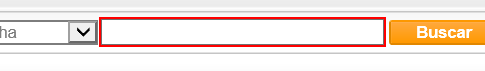
Workflow: Cenario_98

Step 1 [try]: Set Linha on the text box at http://vivo360.vivo.com.br/vivo360/pages/crux/lojas/portal.html

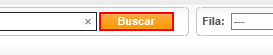
Step 2: click on the button at http://vivo360.vivo.com.br/vivo360/pages/crux/lojas/portal.html

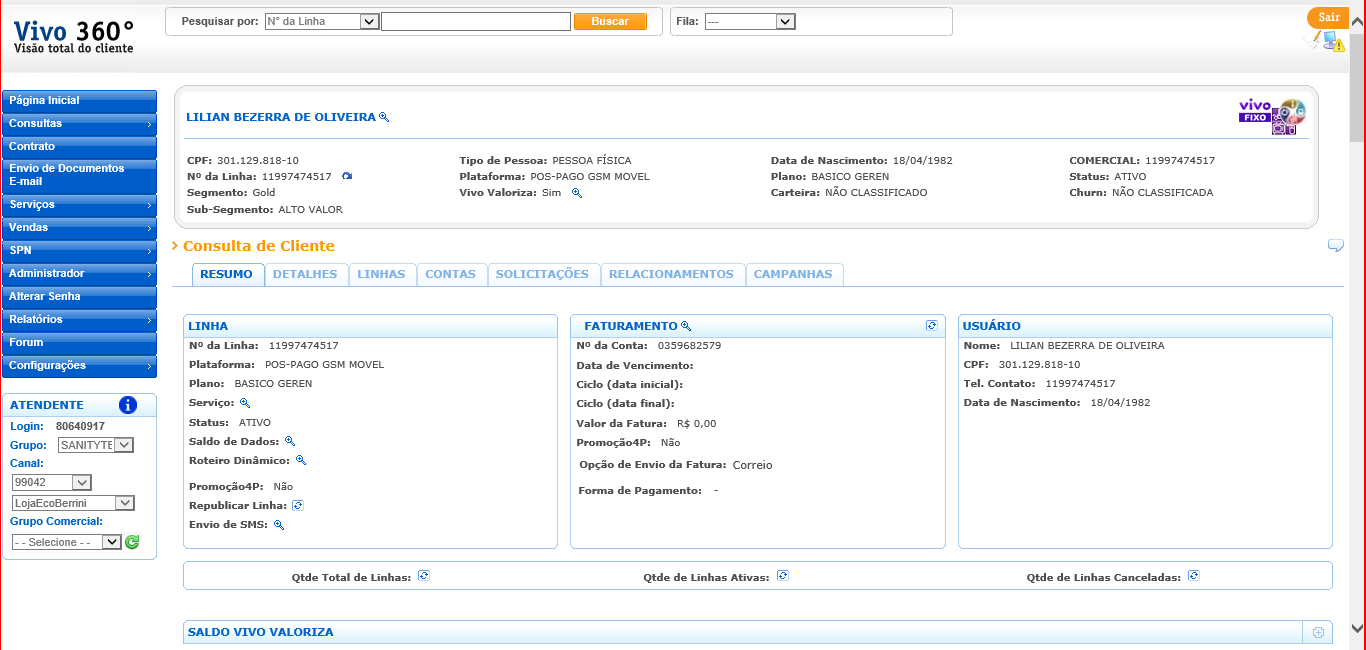
Step 3: screenshot-of of 'iexplore.exe' at http://vivo360.vivo.com.br/vivo360/pages/crux/lojas/portal.html

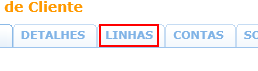
Step 4: click on the element at http://vivo360.vivo.com.br/vivo360/pages/crux/lojas/portal.html

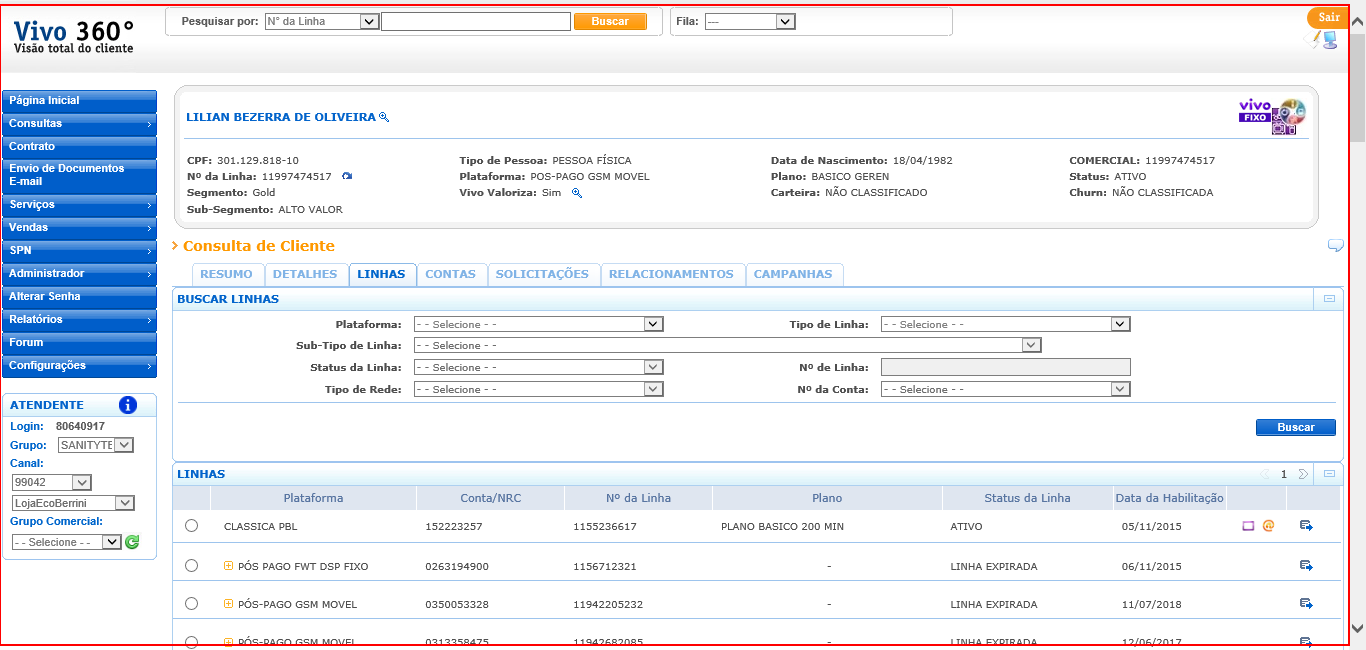
Step 5: type a value into the html at http://vivo360.vivo.com.br/vivo360/pages/crux/lojas/portal.html

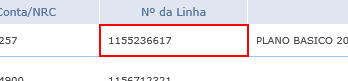
Step 6: find the table cell at http://vivo360.vivo.com.br/vivo360/pages/crux/lojas/portal.html

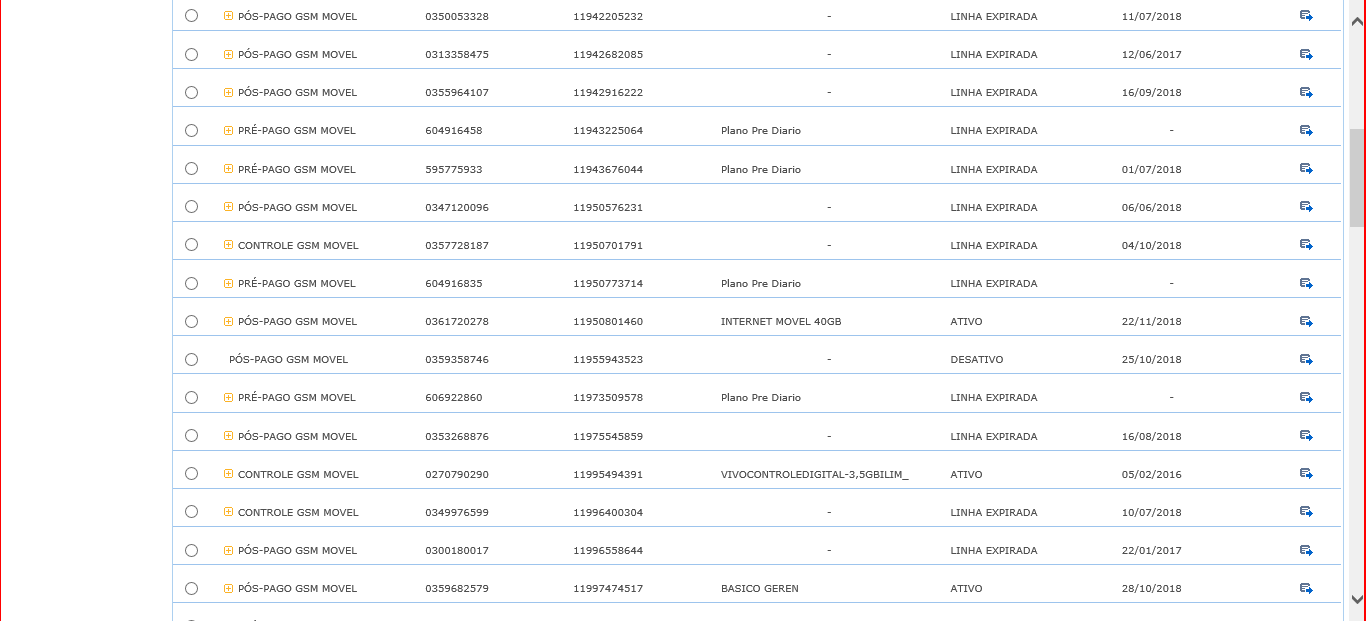
Step 7 [then]: screenshot-of of 'iexplore.exe' at http://vivo360.vivo.com.br/vivo360/pages/crux/lojas/portal.html

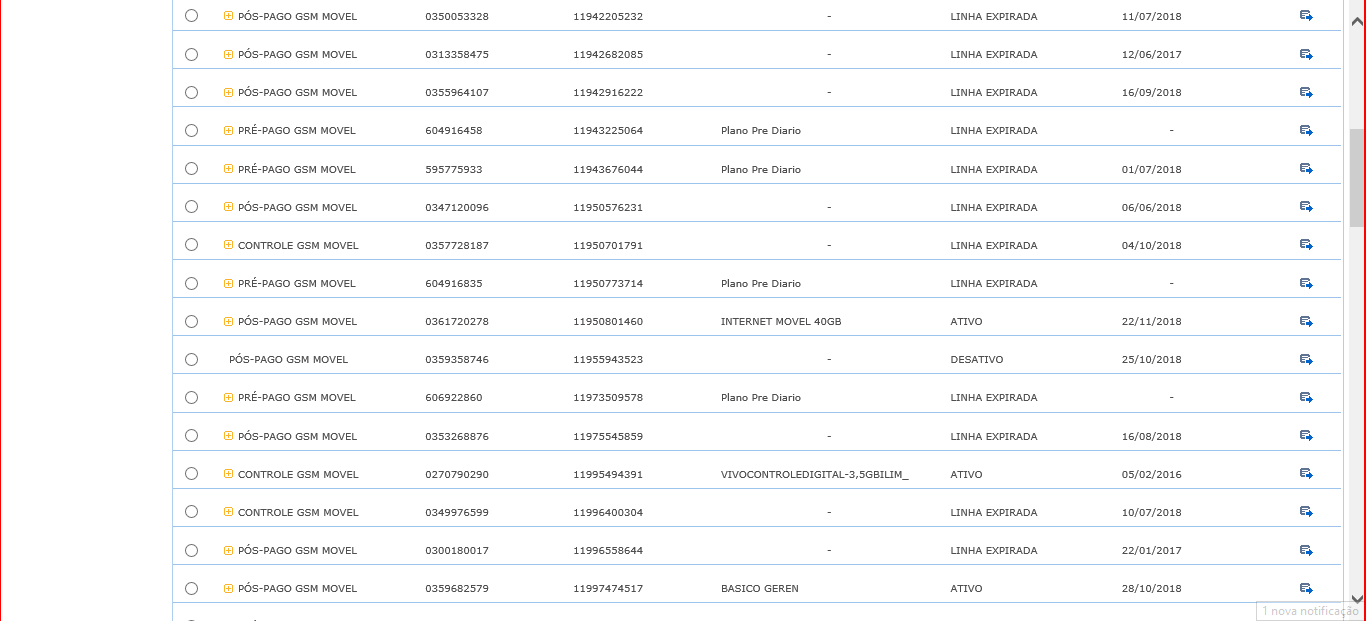
Step 8 [else]: screenshot-of of 'iexplore.exe' at http://vivo360.vivo.com.br/vivo360/pages/crux/lojas/portal.html